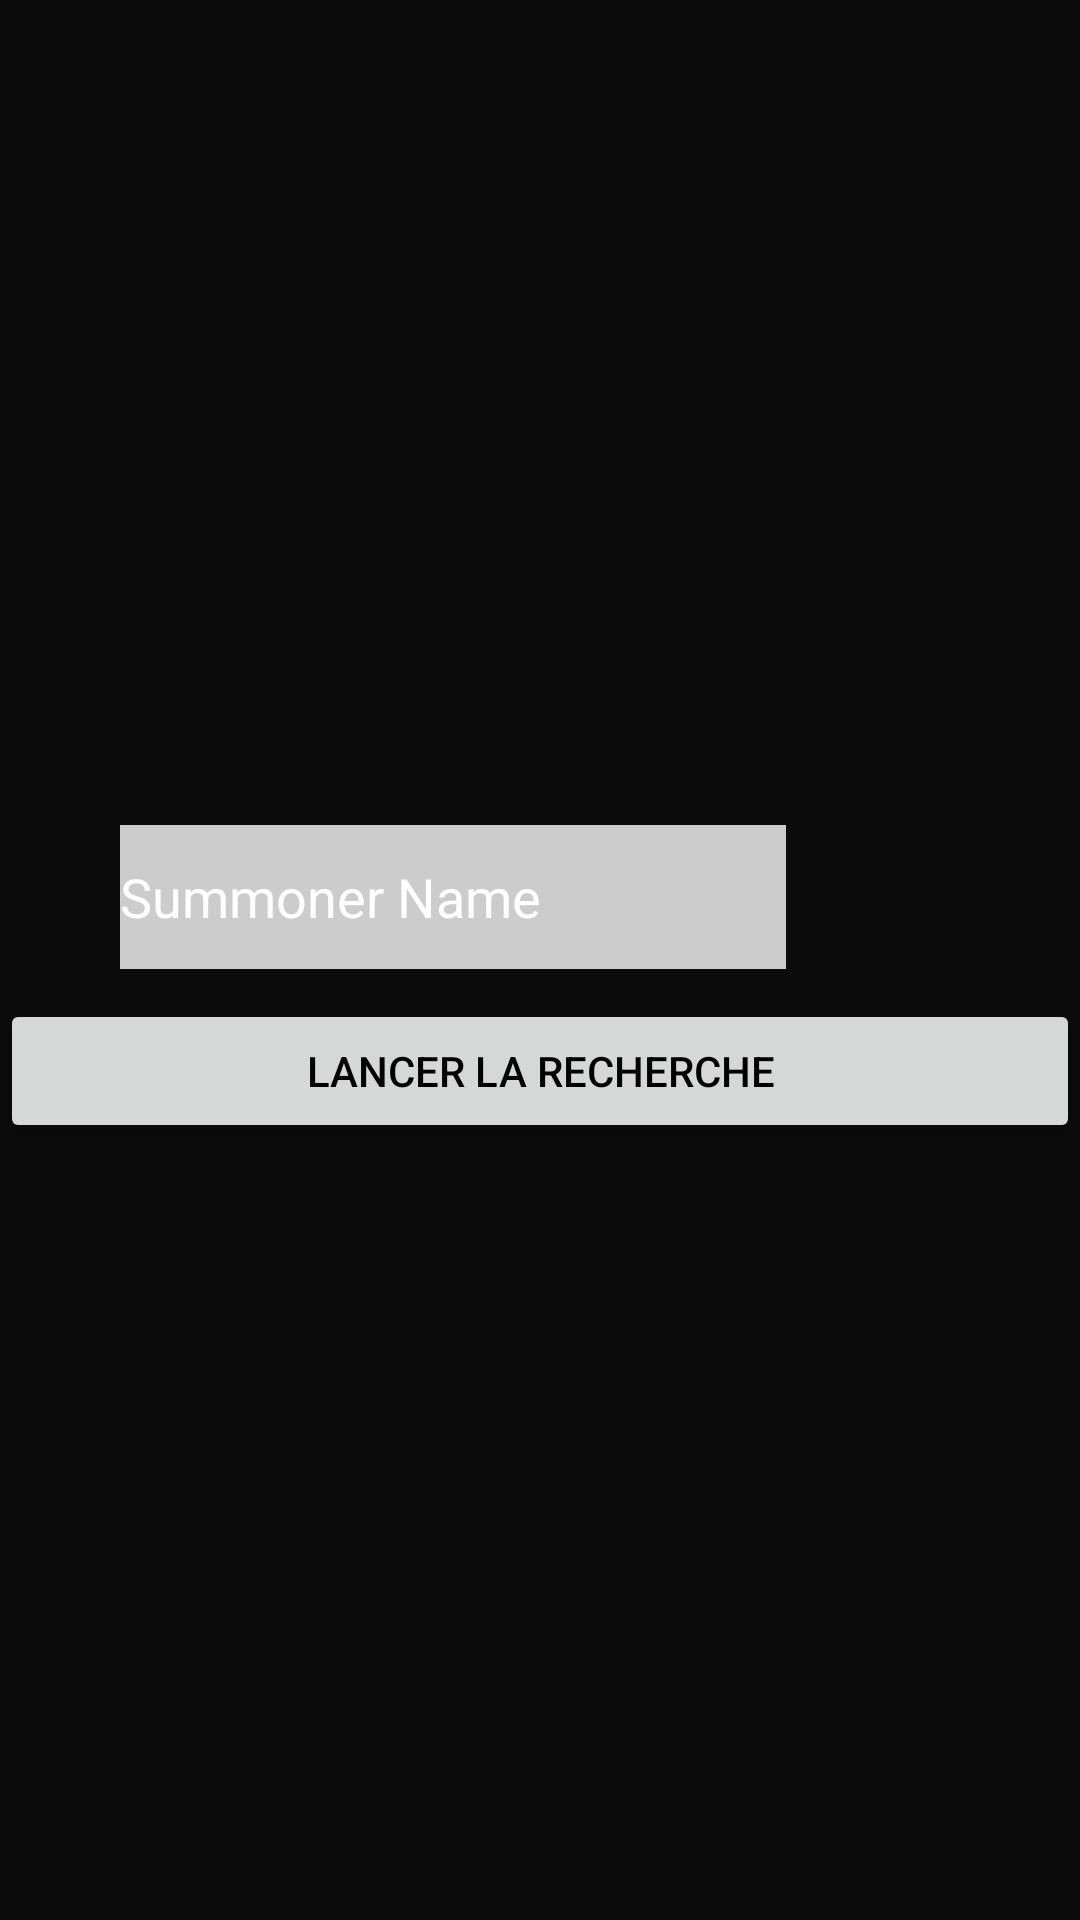

Write the Android layout XML for this screen, with the resource values it uses.
<!-- AndroidManifest.xml: application theme AppTheme -->
<!-- res/layout/activity_main.xml -->
<LinearLayout xmlns:android="http://schemas.android.com/apk/res/android"
    xmlns:tools="http://schemas.android.com/tools"
    android:layout_width="match_parent"
    android:layout_height="match_parent"
    android:background="@color/bg_search"
    tools:context="com.source.LOLSN.MainActivity"
    android:orientation="vertical">

    <ImageView
        android:layout_marginTop="40dp"
        android:layout_width="fill_parent"
        android:layout_height="220dp"
        android:src="@drawable/lol_bg" />


<LinearLayout
    android:orientation="horizontal"
    android:layout_width="wrap_content"
    android:layout_height="wrap_content"
    android:layout_marginTop="15dp"
    android:layout_gravity="center_horizontal">

    
    <EditText
        android:id="@+id/input_Summoner"
        android:layout_width="222dp"
        android:layout_height="match_parent"
        android:background="@color/iron"
        android:hint="@string/hintEditText"
        android:singleLine="true"
        android:textColor="@color/white"
        android:textColorHint="@color/white" />

    <ProgressBar
        android:id="@+id/pb_search"
        android:visibility="invisible"
        android:layout_marginLeft="10dp"
        android:layout_height="wrap_content"
        android:layout_width="wrap_content" />

</LinearLayout>
    <Button
        android:id="@+id/btn_search"
        android:text="Lancer la recherche"
        android:layout_gravity="center_horizontal"
        android:textColor="#000"
        android:layout_width="fill_parent"
        android:layout_height="wrap_content"
        android:layout_below="@+id/textInputLayout"
        android:layout_marginTop="10dp" />

    <ListView
        android:id="@+id/lv_recent"
        android:layout_gravity="center_horizontal"
        android:layout_width="150dp"
        android:layout_height="wrap_content"
        android:layout_marginTop="20dp" />



</LinearLayout>
<!-- resources referenced by this layout -->
<resources>
  <item name="bg_search" type="color">#ff0b0b0b</item>
  <color name="iron">#CCCCCC</color>
  <color name="white">#FFFFFF</color>
  <string name="hintEditText">Summoner Name</string>
  <style name="AppTheme" parent="Theme.AppCompat.Light.DarkActionBar">
          
          <item name="android:windowIsTranslucent">true</item>
      </style>
</resources>
